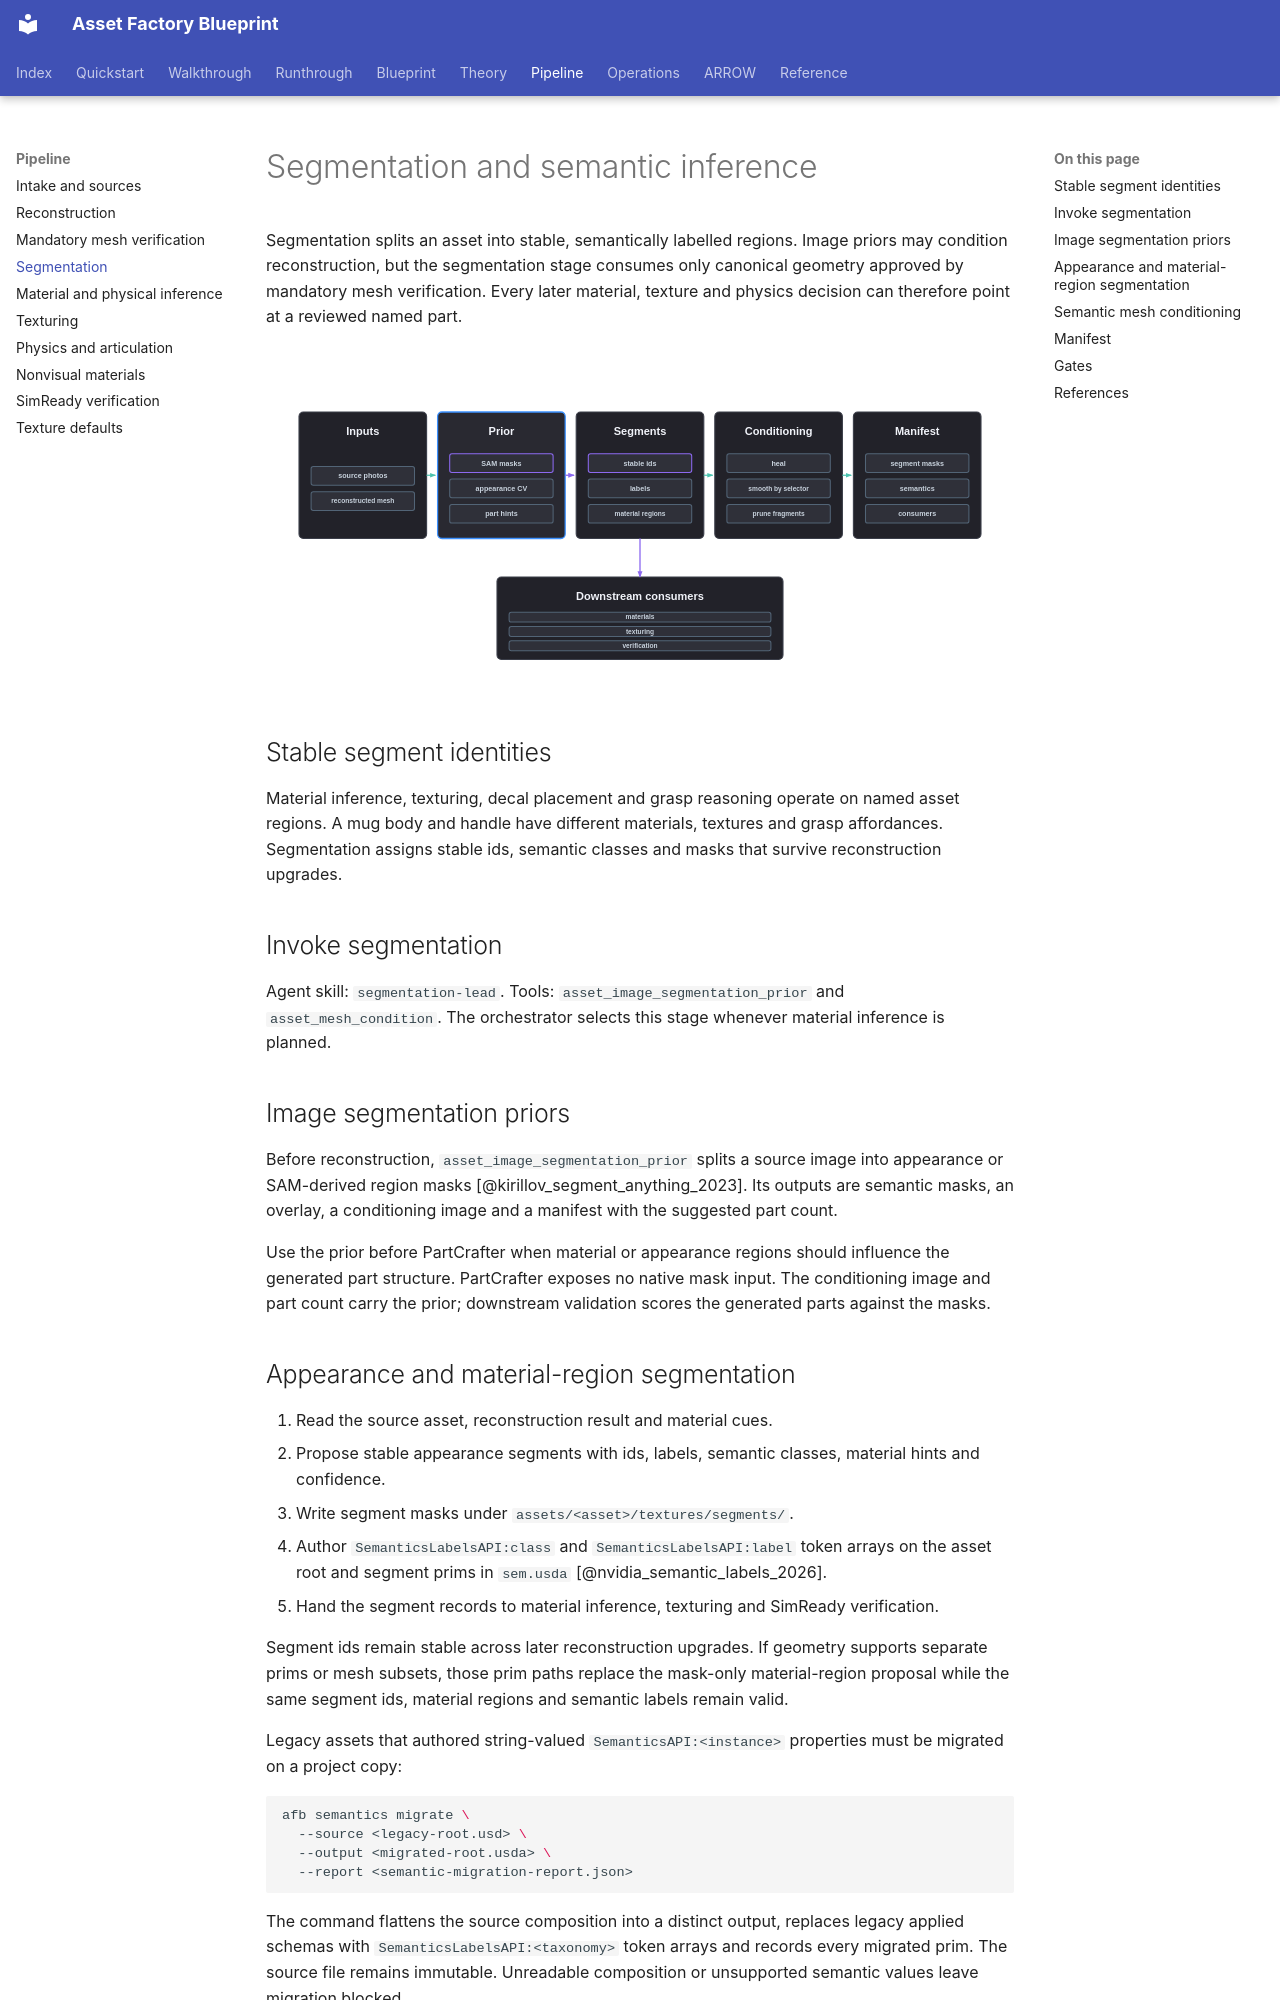

repository: hcltech-robotics/asset-factory-blueprint · page: pipeline/02-segmentation.html · generator: mkdocs

---
description: "Split approved geometry into stable semantic regions that support traceable material, texture, physics and grasp decisions."
---

# Segmentation and semantic inference

Segmentation splits an asset into stable, semantically labelled regions. Image priors may condition reconstruction, but the segmentation stage consumes only canonical geometry approved by mandatory mesh verification. Every later material, texture and physics decision can therefore point at a reviewed named part.

<p align="center">
  <img src="../assets/segmentation-lane.svg" alt="segmentation lane" width="920">
</p>

## Stable segment identities

Material inference, texturing, decal placement and grasp reasoning operate on named asset regions. A mug body and handle have different materials, textures and grasp affordances. Segmentation assigns stable ids, semantic classes and masks that survive reconstruction upgrades.

## Invoke segmentation

Agent skill: `segmentation-lead`. Tools: `asset_image_segmentation_prior` and `asset_mesh_condition`. The orchestrator selects this stage whenever material inference is planned.

## Image segmentation priors

Before reconstruction, `asset_image_segmentation_prior` splits a source image into appearance or SAM-derived region masks [@kirillov_segment_anything_2023]. Its outputs are semantic masks, an overlay, a conditioning image and a manifest with the suggested part count.

Use the prior before PartCrafter when material or appearance regions should influence the generated part structure. PartCrafter exposes no native mask input. The conditioning image and part count carry the prior; downstream validation scores the generated parts against the masks.
